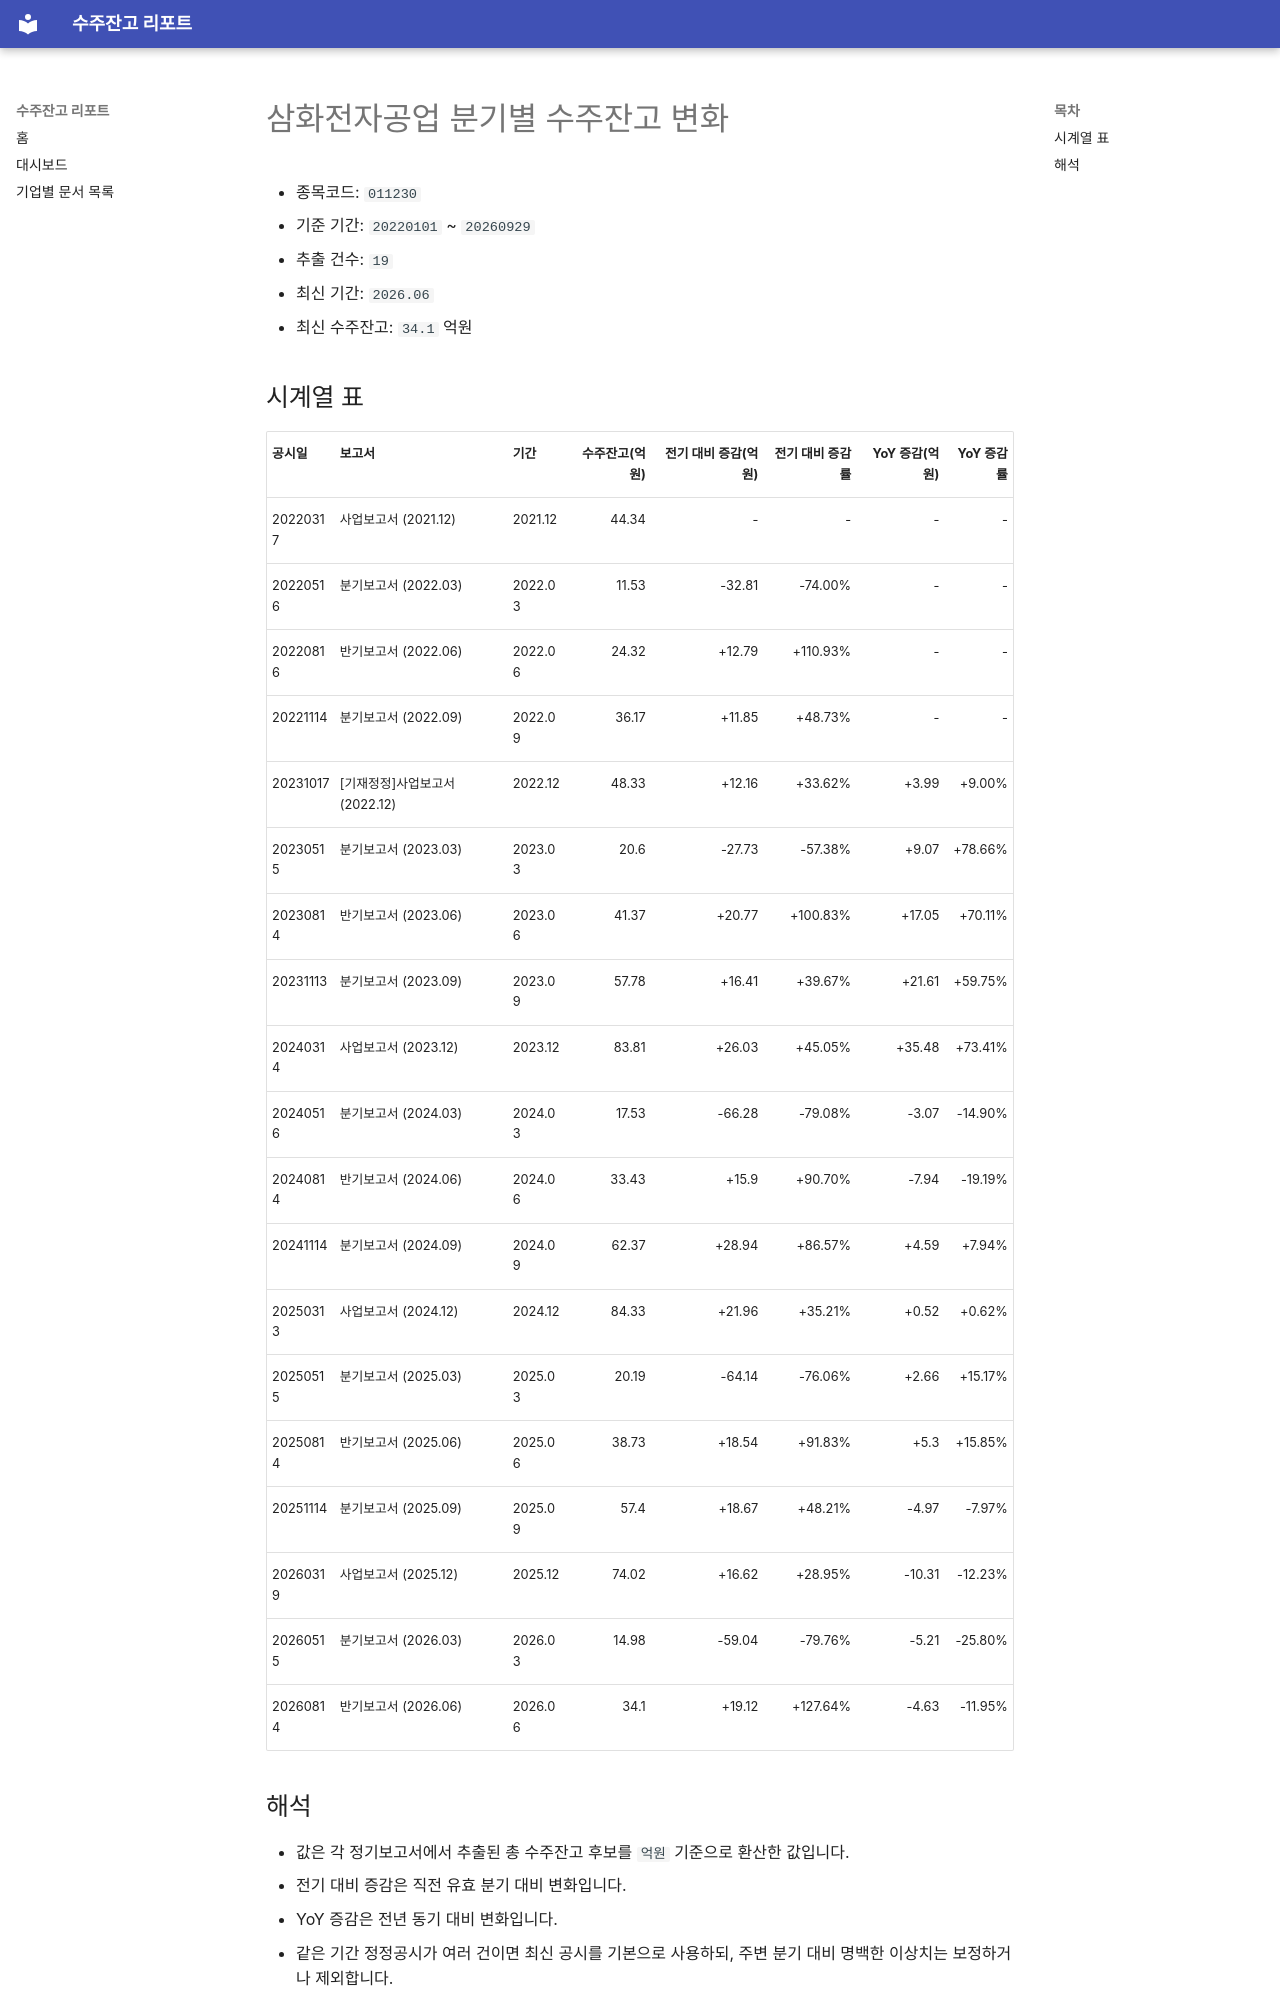

repository: agent-jaden/order-backlog-dashboard · page: companies/삼화전자공업_수주잔고(011230)/index.html · generator: mkdocs

# 삼화전자공업 분기별 수주잔고 변화

- 종목코드: `011230`
- 기준 기간: `20220101` ~ `20260929`
- 추출 건수: `19`
- 최신 기간: `2026.06`
- 최신 수주잔고: `34.1` 억원

## 시계열 표

| 공시일 | 보고서 | 기간 | 수주잔고(억원) | 전기 대비 증감(억원) | 전기 대비 증감률 | YoY 증감(억원) | YoY 증감률 |
| --- | --- | --- | ---: | ---: | ---: | ---: | ---: |
| 20220317 | 사업보고서 (2021.12) | 2021.12 | 44.34 | - | - | - | - |
| 20220516 | 분기보고서 (2022.03) | 2022.03 | 11.53 | -32.81 | -74.00% | - | - |
| 20220816 | 반기보고서 (2022.06) | 2022.06 | 24.32 | +12.79 | +110.93% | - | - |
| 20221114 | 분기보고서 (2022.09) | 2022.09 | 36.17 | +11.85 | +48.73% | - | - |
| 20231017 | [기재정정]사업보고서 (2022.12) | 2022.12 | 48.33 | +12.16 | +33.62% | +3.99 | +9.00% |
| 20230515 | 분기보고서 (2023.03) | 2023.03 | 20.6 | -27.73 | -57.38% | +9.07 | +78.66% |
| 20230814 | 반기보고서 (2023.06) | 2023.06 | 41.37 | +20.77 | +100.83% | +17.05 | +70.11% |
| 20231113 | 분기보고서 (2023.09) | 2023.09 | 57.78 | +16.41 | +39.67% | +21.61 | +59.75% |
| 20240314 | 사업보고서 (2023.12) | 2023.12 | 83.81 | +26.03 | +45.05% | +35.48 | +73.41% |
| 20240516 | 분기보고서 (2024.03) | 2024.03 | 17.53 | -66.28 | -79.08% | -3.07 | -14.90% |
| 20240814 | 반기보고서 (2024.06) | 2024.06 | 33.43 | +15.9 | +90.70% | -7.94 | -19.19% |
| 20241114 | 분기보고서 (2024.09) | 2024.09 | 62.37 | +28.94 | +86.57% | +4.59 | +7.94% |
| 20250313 | 사업보고서 (2024.12) | 2024.12 | 84.33 | +21.96 | +35.21% | +0.52 | +0.62% |
| 20250515 | 분기보고서 (2025.03) | 2025.03 | 20.19 | -64.14 | -76.06% | +2.66 | +15.17% |
| 20250814 | 반기보고서 (2025.06) | 2025.06 | 38.73 | +18.54 | +91.83% | +5.3 | +15.85% |
| 20251114 | 분기보고서 (2025.09) | 2025.09 | 57.4 | +18.67 | +48.21% | -4.97 | -7.97% |
| 20260319 | 사업보고서 (2025.12) | 2025.12 | 74.02 | +16.62 | +28.95% | -10.31 | -12.23% |
| 20260515 | 분기보고서 (2026.03) | 2026.03 | 14.98 | -59.04 | -79.76% | -5.21 | -25.80% |
| 20260814 | 반기보고서 (2026.06) | 2026.06 | 34.1 | +19.12 | +127.64% | -4.63 | -11.95% |
